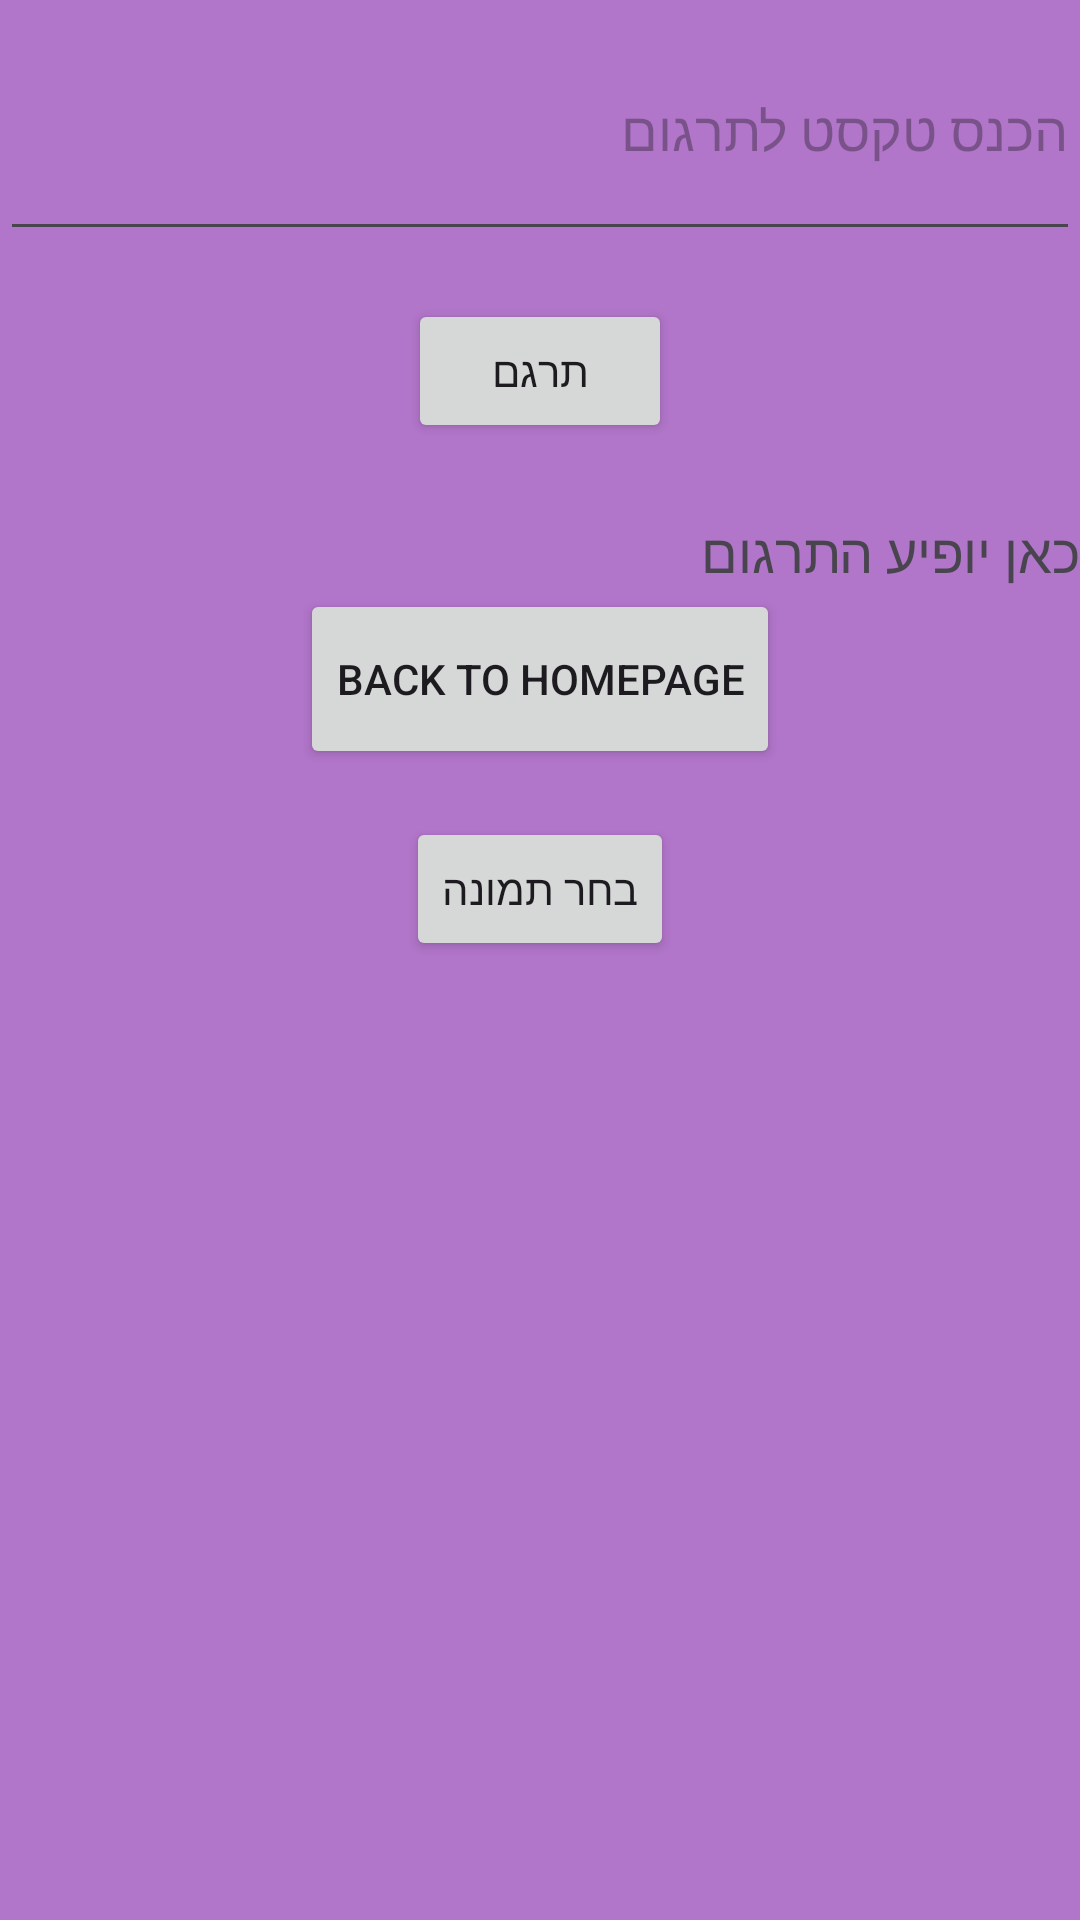

The Android layout XML behind this screen, and the referenced resources:
<!-- AndroidManifest.xml: application theme Theme.MyFirstApplication -->
<!-- res/layout/activity_linear.xml -->
<?xml version="1.0" encoding="utf-8"?>
<LinearLayout xmlns:android="http://schemas.android.com/apk/res/android"
    xmlns:app="http://schemas.android.com/apk/res-auto"
    xmlns:tools="http://schemas.android.com/tools"
    android:layout_width="match_parent"
    android:layout_height="match_parent"
    tools:context=".LinearActivity"
    android:orientation="vertical"
    android:background="#b175c9">

    
    <EditText
        android:id="@+id/inputText"
        android:hint="הכנס טקסט לתרגום"
        android:layout_width="match_parent"
        android:layout_height="wrap_content"
        android:inputType="textMultiLine"
        android:minLines="3" />

    
    <LinearLayout
        android:layout_width="match_parent"
        android:layout_height="wrap_content"
        android:orientation="vertical"
        android:gravity="center">

        <Button
            android:id="@+id/translateButton"
            android:text="תרגם"
            android:layout_width="wrap_content"
            android:layout_height="wrap_content"
            android:layout_marginTop="16dp" />

        <TextView
            android:id="@+id/translatedText"
            android:text="כאן יופיע התרגום"
            android:textSize="18sp"
            android:layout_weight="1"
            android:layout_width="match_parent"
            android:layout_height="wrap_content"
            android:layout_marginTop="24dp" />

        <Button
            android:id="@+id/backHome"
            android:layout_width="wrap_content"
            android:layout_height="60dp"
            android:layout_weight="0.5"
            android:text="Back to HomePage" />

        


        
        <Button
            android:id="@+id/chooseImageButton"
            android:text="בחר תמונה"
            android:layout_width="wrap_content"
            android:layout_height="wrap_content"
            android:layout_marginTop="16dp" />

        
        <ImageView
            android:id="@+id/selectedImageView"
            android:layout_width="match_parent"
            android:layout_height="200dp"
            android:layout_marginTop="16dp"
            android:scaleType="centerCrop"
            android:visibility="gone" /> 

    </LinearLayout>

</LinearLayout>
<!-- resources referenced by this layout -->
<resources>
  <style name="Theme.MyFirstApplication" parent="Base.Theme.MyFirstApplication" />
  <style name="Base.Theme.MyFirstApplication" parent="Theme.Material3.DayNight.NoActionBar">
          
           <item name="colorPrimary">@color/primaryColor</item>
          <item name="android:statusBarColor">@android:color/transparent</item>
  
          <item name="android:windowLightStatusBar">true</item>
  
      </style>
  <color name="primaryColor">#0B0B38</color>
</resources>
